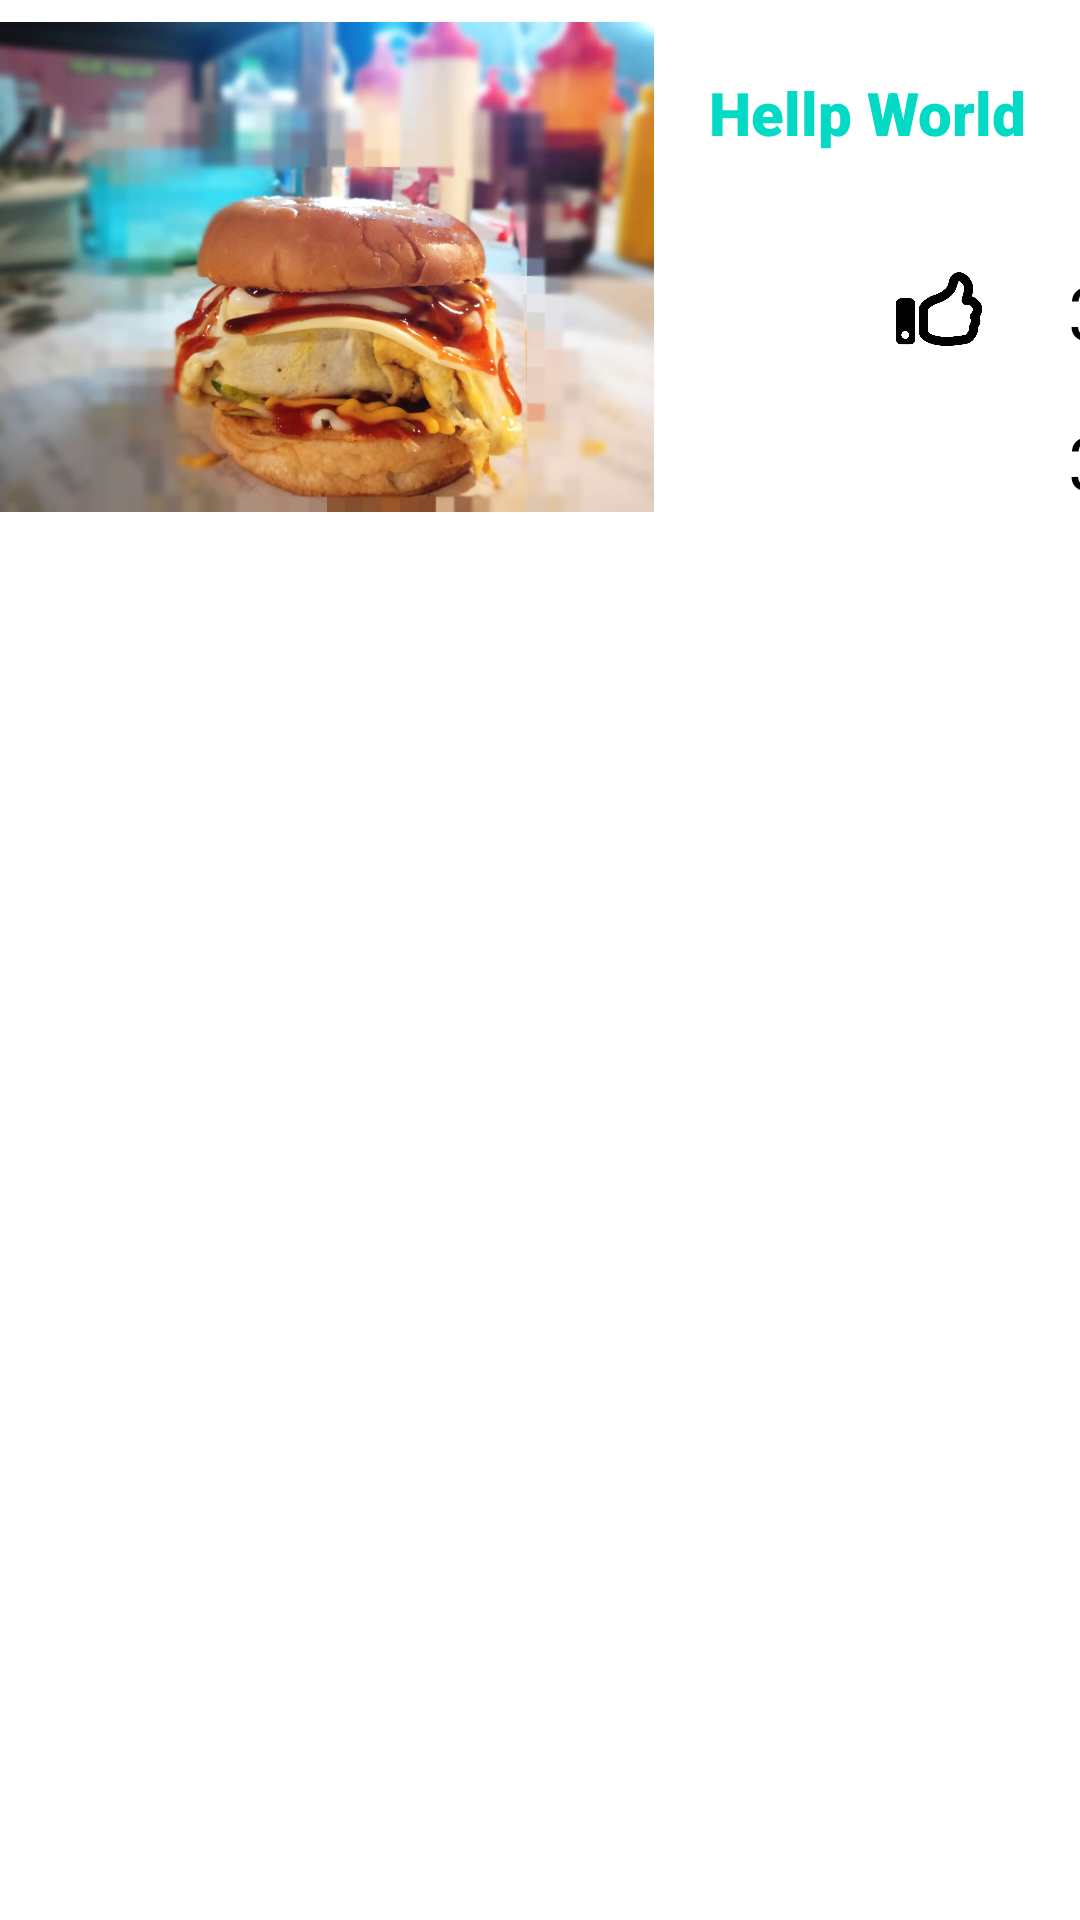

Android layout source for this screen:
<!-- AndroidManifest.xml: application theme Theme.Hawker -->
<!-- res/layout/listview_row.xml -->
<?xml version="1.0" encoding="utf-8"?>
<LinearLayout xmlns:android="http://schemas.android.com/apk/res/android"
    xmlns:app="http://schemas.android.com/apk/res-auto"
    xmlns:tools="http://schemas.android.com/tools"
    android:id="@+id/listview_row_background"
    android:layout_width="match_parent"
    android:layout_height="match_parent"
    android:background="#FFFFFF"
    android:orientation="horizontal">

    <ImageView
        android:id="@+id/icon"
        android:layout_width="218dp"
        android:layout_height="178dp"
        android:contentDescription="Hawker"
        android:src="@drawable/burger_ramly" />

    <LinearLayout
        android:layout_width="match_parent"
        android:layout_height="178dp"
        android:orientation="vertical">

        <TextView
            android:id="@+id/text1"
            android:layout_width="match_parent"
            android:layout_height="198dp"
            android:layout_weight="1"
            android:fontFamily="sans-serif-black"
            android:gravity="center"
            android:text="Hellp World"
            android:textColor="@color/teal_200"
            android:textSize="20dp" />

        <androidx.constraintlayout.widget.ConstraintLayout
            android:layout_width="match_parent"
            android:layout_height="match_parent"
            android:layout_weight="1">

            <ImageButton
                android:id="@+id/recommendIcon"
                android:layout_width="30dp"
                android:layout_height="48dp"
                android:layout_marginStart="80dp"
                android:layout_marginLeft="80dp"
                android:layout_marginTop="4dp"
                android:layout_weight="1"
                android:background="#FFFFFF"
                android:scaleType="fitCenter"

                app:layout_constraintStart_toStartOf="parent"
                app:layout_constraintTop_toTopOf="parent"
                app:srcCompat="@drawable/recommend" />

            <TextView
                android:id="@+id/recommendCount"
                android:layout_width="wrap_content"
                android:layout_height="wrap_content"
                android:layout_marginStart="28dp"
                android:layout_marginLeft="28dp"

                android:layout_marginTop="12dp"
                android:gravity="center_vertical"
                android:text="3"
                android:textColor="@color/black"
                android:textSize="25dp"
                app:layout_constraintStart_toEndOf="@id/recommendIcon"
                app:layout_constraintTop_toTopOf="parent" />

        </androidx.constraintlayout.widget.ConstraintLayout>

        <androidx.constraintlayout.widget.ConstraintLayout
            android:layout_width="match_parent"
            android:layout_height="48dp">

            <ImageButton
                android:id="@+id/favoriteIcon"
                android:layout_width="30dp"
                android:layout_height="48dp"
                android:layout_marginStart="80dp"
                android:layout_marginLeft="80dp"
                android:layout_weight="1"
                android:background="#FFFFFF"
                android:scaleType="fitCenter"
                app:layout_constraintStart_toStartOf="parent"
                app:layout_constraintTop_toTopOf="parent"
                app:srcCompat="@drawable/favorite" />

            <TextView
                android:id="@+id/favoriteCount"
                android:layout_width="29dp"
                android:layout_height="wrap_content"
                android:layout_marginStart="28dp"
                android:layout_marginLeft="28dp"
                android:layout_marginTop="7dp"
                android:gravity="center_vertical"
                android:text="3"
                android:textColor="@color/black"
                android:textSize="25dp"
                app:layout_constraintStart_toEndOf="@id/favoriteIcon"
                app:layout_constraintTop_toTopOf="parent" />
        </androidx.constraintlayout.widget.ConstraintLayout>

    </LinearLayout>

</LinearLayout>
<!-- resources referenced by this layout -->
<resources>
  <!-- drawable burger_ramly: jpg bitmap (drawable, 70727 bytes) -->
  <!-- drawable recommend: png bitmap (drawable, 12478 bytes) -->
  <style name="Theme.Hawker" parent="Theme.AppCompat.Light.DarkActionBar">
          
          <item name="colorPrimary">@color/purple_500</item>
          <item name="colorPrimaryVariant">@color/purple_700</item>
          <item name="colorOnPrimary">@color/white</item>
          
          <item name="colorSecondary">@color/teal_200</item>
          <item name="colorSecondaryVariant">@color/teal_700</item>
          <item name="colorOnSecondary">@color/black</item>
          
          <item name="android:statusBarColor" tools:targetApi="l">?attr/colorPrimaryVariant</item>
          
      </style>
  <!-- not gathered from this repository: default colours our renderer supplied (Android Studio template values) -->
  <color name="purple_500">#FF6200EE</color>
  <color name="purple_700">#FF3700B3</color>
  <color name="teal_200">#FF03DAC5</color>
  <color name="teal_700">#FF018786</color>
  <color name="black">#FF000000</color>
  <color name="white">#FFFFFFFF</color>
</resources>
